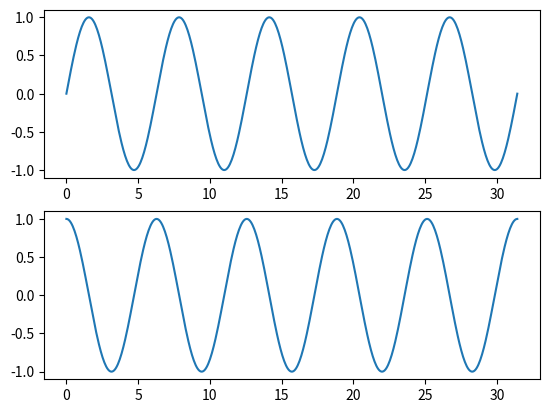

This figure's Python source:
import matplotlib.pyplot as plt
import numpy as np

# PI * 10 너비에 500개의 점을 균일하게 찍기
x = np.linspace(0, np.pi * 10, 500)
# 2개의 그래프가 들어가는 Figure 생성; subplots(2, 1) : 2행 1열로 그래프 생성
fig, axes = plt.subplots(2, 1)
# 첫 번째 그래프는 사인(Sin) 그래프
axes[0].plot(x, np.sin(x))
# 두 번째 그래프는 코사인(Cos) 그래프
axes[1].plot(x, np.cos(x))
fig.savefig("sin&cos.png")